The GitHub repository hzyen/digit_and_symbol_recognition contains a labelled image folder "archive_png" with 10 categories: decimal point, div, equal sign, minus sign, original number, original sign, other number, other sign, plus sign, times. Examples follow, each with its label.

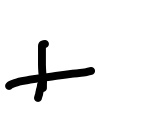
Label: plus sign

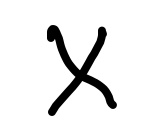
Label: times

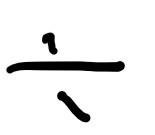
Label: div

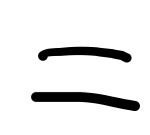
Label: equal sign

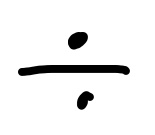
Label: div

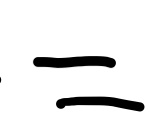
Label: equal sign
